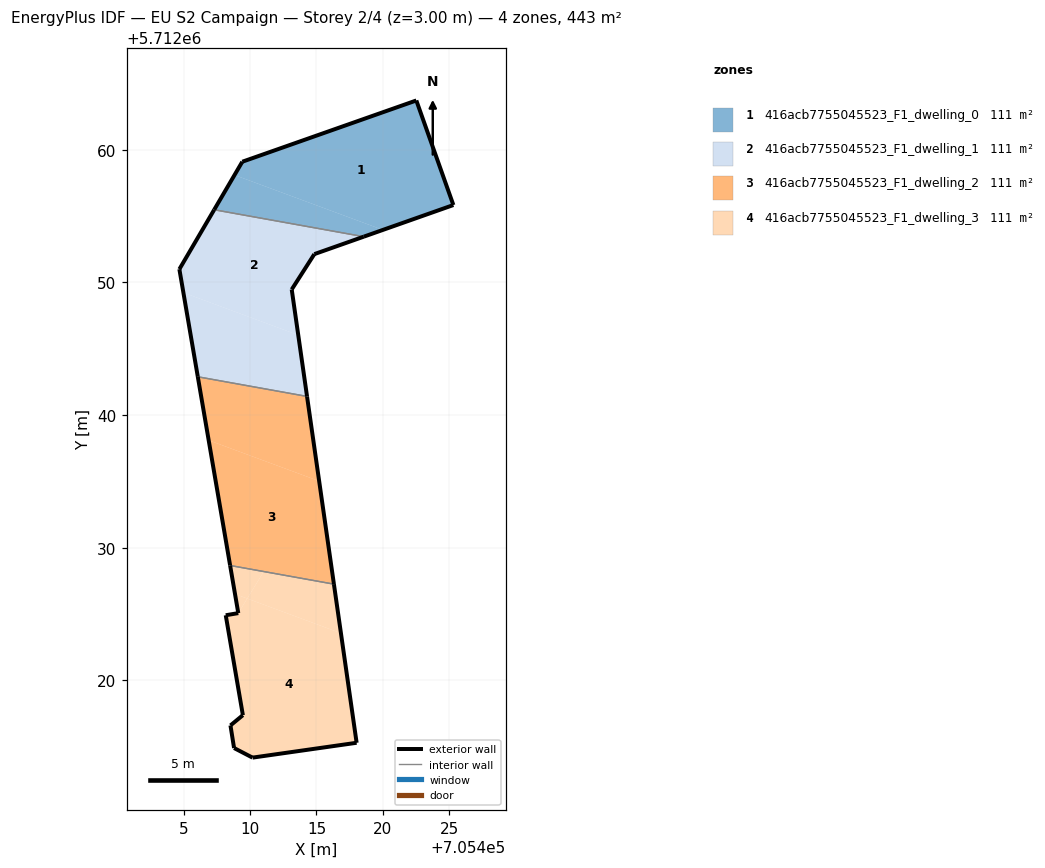
=== STOREY PLAN SPEC (per zone: floor XY polygon, exterior-wall plan segments, windows/doors) ===
zone 1: 416acb7755045523_F1_dwelling_0  (110.7 m²)
  floor: (705420.01, 5712053.96) (705408.82, 5712058.10) (705407.29, 5712055.48) (705418.56, 5712053.45)
  floor: (705425.32, 5712055.83) (705422.52, 5712063.72) (705409.41, 5712059.10) (705408.82, 5712058.10) (705420.01, 5712053.96)
  exterior wall: (705425.32, 5712055.83) – (705418.56, 5712053.45)  [7.2 m]
  exterior wall: (705407.29, 5712055.48) – (705409.41, 5712059.10)  [4.2 m]
  exterior wall: (705409.41, 5712059.10) – (705422.53, 5712063.72)  [13.9 m]
  exterior wall: (705422.53, 5712063.72) – (705425.32, 5712055.83)  [8.4 m]
  interior walls: 1
zone 2: 416acb7755045523_F1_dwelling_1  (110.7 m²)
  floor: (705413.62, 5712046.03) (705413.13, 5712049.47) (705414.84, 5712052.14) (705418.56, 5712053.45) (705407.29, 5712055.48) (705404.67, 5712051.00) (705404.97, 5712049.24)
  floor: (705414.29, 5712041.41) (705413.62, 5712046.03) (705404.97, 5712049.24) (705406.05, 5712042.89)
  exterior wall: (705406.05, 5712042.89) – (705404.67, 5712051.00)  [8.2 m]
  exterior wall: (705404.67, 5712051.00) – (705407.29, 5712055.48)  [5.2 m]
  exterior wall: (705418.56, 5712053.45) – (705414.84, 5712052.14)  [4.0 m]
  exterior wall: (705414.84, 5712052.14) – (705413.13, 5712049.47)  [3.2 m]
  exterior wall: (705413.13, 5712049.47) – (705414.29, 5712041.41)  [8.1 m]
  interior walls: 2
zone 3: 416acb7755045523_F1_dwelling_2  (110.7 m²)
  floor: (705416.31, 5712027.26) (705415.20, 5712035.03) (705406.87, 5712038.11) (705408.49, 5712028.67)
  floor: (705415.20, 5712035.03) (705414.29, 5712041.41) (705406.05, 5712042.89) (705406.87, 5712038.11)
  exterior wall: (705414.29, 5712041.41) – (705416.31, 5712027.26)  [14.3 m]
  exterior wall: (705408.49, 5712028.67) – (705406.05, 5712042.89)  [14.4 m]
  interior walls: 2
zone 4: 416acb7755045523_F1_dwelling_3  (110.7 m²)
  floor: (705418.02, 5712015.30) (705416.84, 5712023.56) (705409.78, 5712026.18) (705409.10, 5712025.08) (705408.16, 5712024.92) (705409.45, 5712017.38) (705408.52, 5712016.61) (705408.79, 5712014.91) (705410.18, 5712014.18)
  floor: (705416.84, 5712023.56) (705416.31, 5712027.26) (705411.03, 5712028.21) (705409.78, 5712026.18)
  floor: (705409.78, 5712026.18) (705411.03, 5712028.21) (705408.49, 5712028.67) (705408.86, 5712026.52)
  floor: (705409.10, 5712025.08) (705409.78, 5712026.18) (705408.86, 5712026.52)
  exterior wall: (705408.79, 5712014.91) – (705408.52, 5712016.61)  [1.7 m]
  exterior wall: (705408.52, 5712016.61) – (705409.45, 5712017.38)  [1.2 m]
  exterior wall: (705409.45, 5712017.38) – (705408.16, 5712024.92)  [7.6 m]
  exterior wall: (705408.16, 5712024.92) – (705409.10, 5712025.08)  [1.0 m]
  exterior wall: (705409.10, 5712025.08) – (705408.49, 5712028.67)  [3.6 m]
  exterior wall: (705416.31, 5712027.26) – (705418.03, 5712015.30)  [12.1 m]
  exterior wall: (705418.03, 5712015.30) – (705410.18, 5712014.18)  [7.9 m]
  exterior wall: (705410.18, 5712014.18) – (705408.79, 5712014.91)  [1.6 m]
  interior walls: 1

=== DERIVED (storey summary) ===
Building: EU S2 Campaign
Storey: 2 of 4  (floor level z = 3.00 m)
Storey gross floor area: 442.7 m²
Zones on this storey: 4
  - 416acb7755045523_F1_dwelling_0: floor 110.7 m²; exterior wall 33.6 m (100.9 m²); WWR 0.0%
  - 416acb7755045523_F1_dwelling_1: floor 110.7 m²; exterior wall 28.7 m (86.0 m²); WWR 0.0%
  - 416acb7755045523_F1_dwelling_2: floor 110.7 m²; exterior wall 28.7 m (86.2 m²); WWR 0.0%
  - 416acb7755045523_F1_dwelling_3: floor 110.7 m²; exterior wall 36.8 m (110.3 m²); WWR 0.0%
Zone adjacency (shared interzone walls):
  - 416acb7755045523_F1_dwelling_0 ↔ 416acb7755045523_F1_dwelling_1
  - 416acb7755045523_F1_dwelling_1 ↔ 416acb7755045523_F1_dwelling_2
  - 416acb7755045523_F1_dwelling_2 ↔ 416acb7755045523_F1_dwelling_3